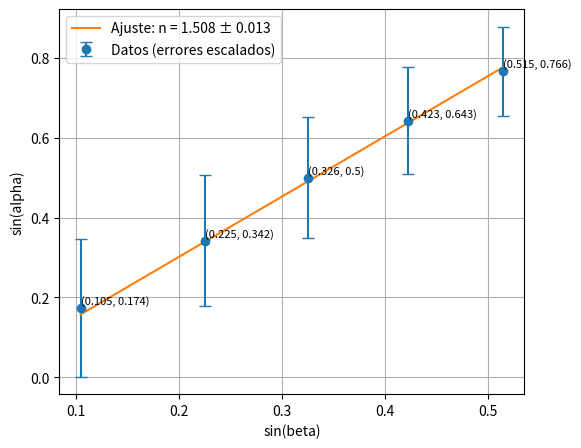

This figure's Python source:
import numpy as np
import matplotlib.pyplot as plt

# angulos registrados experimentalmente
alpha_deg = np.array([10.0, 20.0, 30.0, 40.0, 50.0])
beta_deg  = np.array([6.0, 13.0, 19.0, 25.0, 31.0])

# incertidumbre angular
incertidumbre_angular_deg = 0.5

# conversión a radianes
alpha = np.deg2rad(alpha_deg)
beta  = np.deg2rad(beta_deg)
incertidumbre = np.deg2rad(incertidumbre_angular_deg)

# datos necesarios
sin_alpha = np.sin(alpha)
cos_alpha = np.cos(alpha)
sin_beta  = np.sin(beta)
cos_beta  = np.cos(beta)

# propagacion de errores
sigma_sin_alpha = np.abs(cos_alpha) * incertidumbre
sigma_sin_beta  = np.abs(cos_beta)  * incertidumbre

# --- Ajuste ---------------------------------------------------------------------------------------------------

# m0 ignorando el error en sin_beta
w = 1 / sigma_sin_alpha**2
m0 = np.sum(w * sin_alpha * sin_beta) / np.sum(w * sin_beta**2)

# sigma efectivo
sigma_eff = np.sqrt(sigma_sin_alpha**2 + (m0**2)*(sigma_sin_beta**2))
W = 1 / sigma_eff**2

# pendiente final
m = np.sum(W * sin_alpha * sin_beta) / np.sum(W * sin_beta**2)

# error en m
sigma_m = np.sqrt(1 / np.sum(W * sin_beta**2))

# chi cuadrado reducido
chi2 = np.sum(((sin_alpha - m*sin_beta)**2) / sigma_eff**2)
chi2_red = chi2 / (len(sin_beta) - 1)

# correccion
sigma_m *= np.sqrt(chi2_red)
print(sin_alpha, sigma_sin_alpha)
print(sin_beta, sigma_sin_beta)
print(f"n = {m:.3f} ± {sigma_m:.3f}")

# --- Grafica ------------------------------------------------------

plt.figure(figsize=(6,5))

factor = 20

plt.errorbar(sin_beta, sin_alpha,
             yerr=factor*sigma_sin_alpha,
             fmt='o', capsize=4, label='Datos (errores escalados)')

# etiquetas con 3 cifras significativas
for xi, yi in zip(sin_beta, sin_alpha):
    plt.text(xi, yi + 0.01, f'({xi:.3g}, {yi:.3g})', fontsize=8)

# recta ajustada
x_fit = np.linspace(min(sin_beta), max(sin_beta), 100)
y_fit = m * x_fit
plt.plot(x_fit, y_fit, label=f'Ajuste: n = {m:.4g} ± {sigma_m:.2g}')

# etiquetas
plt.xlabel('sin(beta)')
plt.ylabel('sin(alpha)')
plt.legend()
plt.grid()

plt.show()
